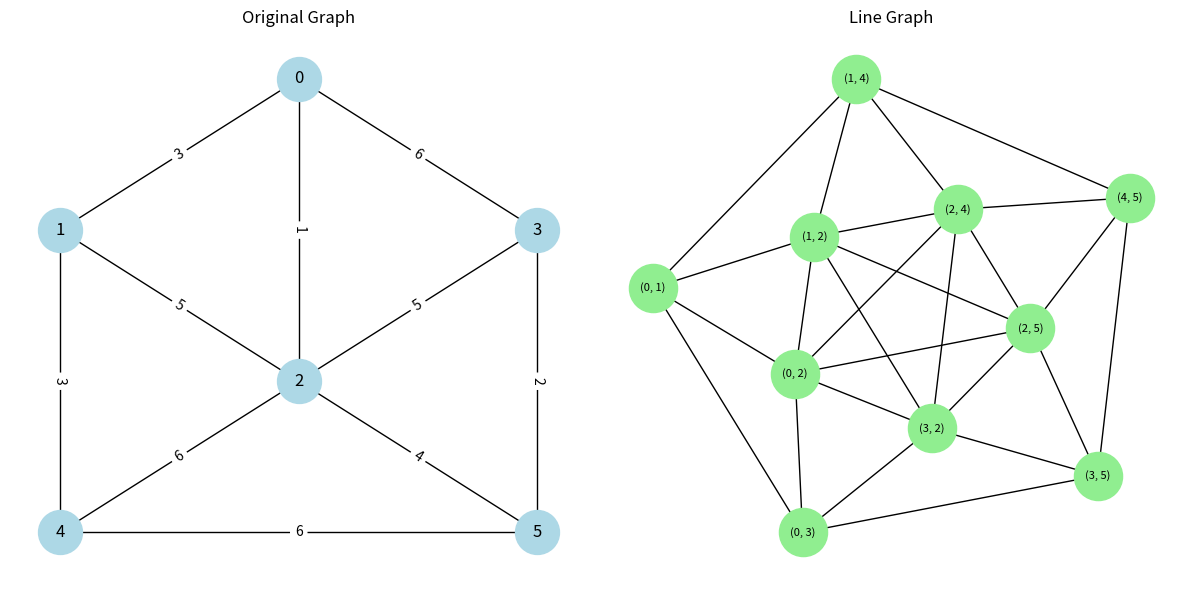

The matplotlib source for this figure:
import networkx as nx
import matplotlib.pyplot as plt
G = nx.Graph()
edges = [
    (0, 1, 3),
    (0, 3, 6),
    (0, 2, 1),
    (1, 2, 5),
    (1, 4, 3),
    (2, 3, 5),
    (2, 4, 6),
    (2, 5, 4),
    (3, 5, 2),
    (4, 5, 6)
]
G.add_weighted_edges_from(edges)
L = nx.line_graph(G)
plt.figure(figsize=(12, 6))
plt.subplot(1, 2, 1)
pos_G = {
    0: (0, 2),
    1: (-2, 1),
    3: (2, 1),
    2: (0, 0),
    4: (-2, -1),
    5: (2, -1)
}
nx.draw(G, pos_G, with_labels=True, node_color='lightblue', node_size=1000)
edge_labels = nx.get_edge_attributes(G, 'weight')
nx.draw_networkx_edge_labels(G, pos_G, edge_labels=edge_labels)
plt.title("Original Graph")
plt.subplot(1, 2, 2)
pos_L = nx.spring_layout(L)
nx.draw(L, pos_L, with_labels=True, node_color='lightgreen', node_size=1200, font_size=8)
plt.title("Line Graph")
plt.tight_layout()
plt.show()
